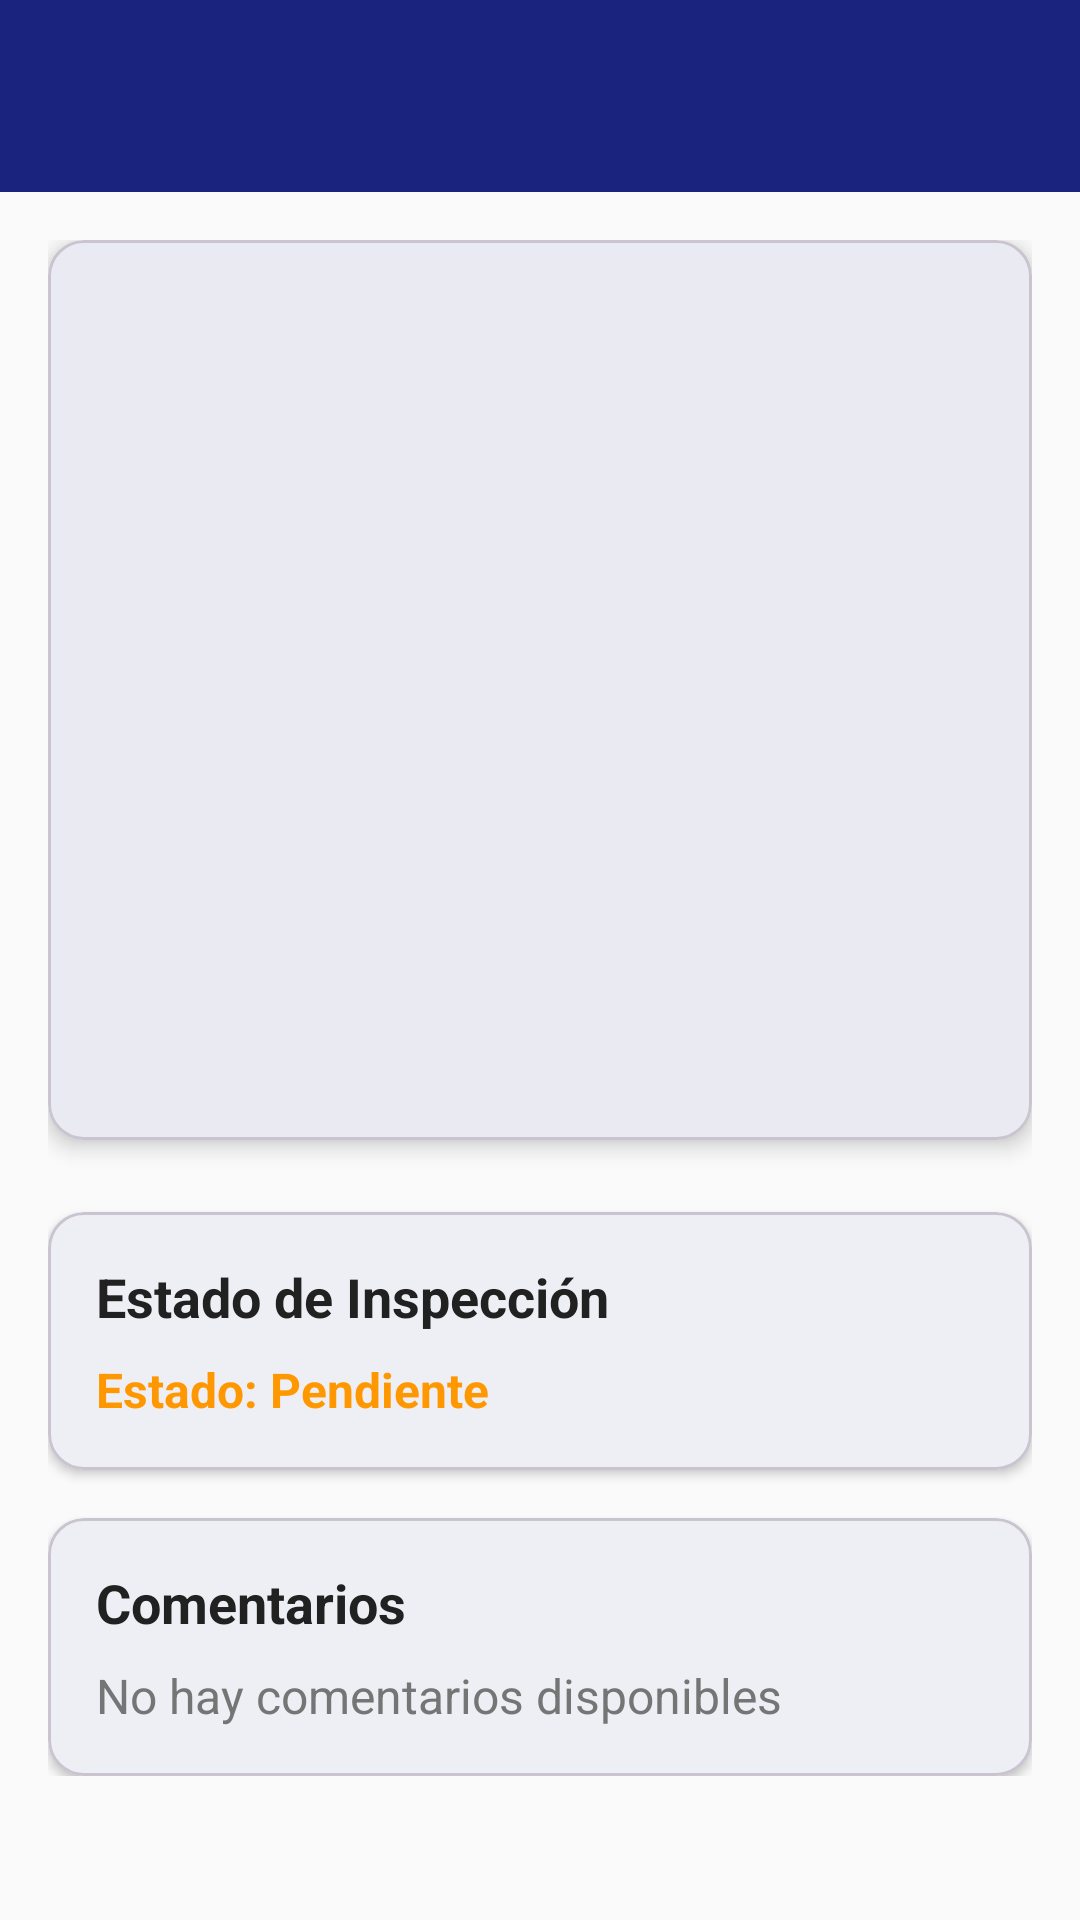

The Android layout XML behind this screen, and the referenced resources:
<!-- AndroidManifest.xml: application theme Theme.YOLOv8TfLite -->
<!-- res/layout/activity_inspection_detail.xml -->
<?xml version="1.0" encoding="utf-8"?>
<androidx.coordinatorlayout.widget.CoordinatorLayout xmlns:android="http://schemas.android.com/apk/res/android"
    xmlns:app="http://schemas.android.com/apk/res-auto"
    xmlns:tools="http://schemas.android.com/tools"
    android:layout_width="match_parent"
    android:layout_height="match_parent"
    android:background="@color/background_color">

    <com.google.android.material.appbar.AppBarLayout
        android:layout_width="match_parent"
        android:layout_height="wrap_content"
        android:theme="@style/ThemeOverlay.AppCompat.Dark.ActionBar">

        <com.google.android.material.appbar.MaterialToolbar
            android:id="@+id/toolbar"
            android:layout_width="match_parent"
            android:layout_height="?attr/actionBarSize"
            android:background="?attr/colorPrimary"
            app:popupTheme="@style/ThemeOverlay.AppCompat.Light" />

    </com.google.android.material.appbar.AppBarLayout>

    <androidx.core.widget.NestedScrollView
        android:layout_width="match_parent"
        android:layout_height="match_parent"
        app:layout_behavior="@string/appbar_scrolling_view_behavior">

        <LinearLayout
            android:layout_width="match_parent"
            android:layout_height="wrap_content"
            android:orientation="vertical"
            android:padding="16dp">

            
            <com.google.android.material.card.MaterialCardView
                android:layout_width="match_parent"
                android:layout_height="wrap_content"
                android:layout_marginBottom="24dp"
                app:cardCornerRadius="12dp"
                app:cardElevation="4dp">

                <ImageView
                    android:id="@+id/inspection_image"
                    android:layout_width="match_parent"
                    android:layout_height="300dp"
                    android:scaleType="centerCrop"
                    android:contentDescription="Imagen de inspección" />

            </com.google.android.material.card.MaterialCardView>

            
            <com.google.android.material.card.MaterialCardView
                android:layout_width="match_parent"
                android:layout_height="wrap_content"
                android:layout_marginBottom="16dp"
                app:cardCornerRadius="12dp"
                app:cardElevation="2dp">

                <LinearLayout
                    android:layout_width="match_parent"
                    android:layout_height="wrap_content"
                    android:orientation="vertical"
                    android:padding="16dp">

                    <TextView
                        android:layout_width="wrap_content"
                        android:layout_height="wrap_content"
                        android:text="Estado de Inspección"
                        android:textSize="18sp"
                        android:textStyle="bold"
                        android:textColor="@color/text_primary"
                        android:layout_marginBottom="8dp" />

                    <TextView
                        android:id="@+id/estado_inspeccion"
                        android:layout_width="wrap_content"
                        android:layout_height="wrap_content"
                        android:text="Estado: Pendiente"
                        android:textSize="16sp"
                        android:textStyle="bold"
                        android:textColor="@color/status_pending" />

                </LinearLayout>

            </com.google.android.material.card.MaterialCardView>

            
            <com.google.android.material.card.MaterialCardView
                android:layout_width="match_parent"
                android:layout_height="wrap_content"
                app:cardCornerRadius="12dp"
                app:cardElevation="2dp">

                <LinearLayout
                    android:layout_width="match_parent"
                    android:layout_height="wrap_content"
                    android:orientation="vertical"
                    android:padding="16dp">

                    <TextView
                        android:layout_width="wrap_content"
                        android:layout_height="wrap_content"
                        android:text="Comentarios"
                        android:textSize="18sp"
                        android:textStyle="bold"
                        android:textColor="@color/text_primary"
                        android:layout_marginBottom="8dp" />

                    <TextView
                        android:id="@+id/comentarios_inspeccion"
                        android:layout_width="match_parent"
                        android:layout_height="wrap_content"
                        android:text="No hay comentarios disponibles"
                        android:textSize="16sp"
                        android:textColor="@color/text_secondary"
                        android:lineSpacingExtra="4dp" />

                </LinearLayout>

            </com.google.android.material.card.MaterialCardView>

        </LinearLayout>

    </androidx.core.widget.NestedScrollView>

</androidx.coordinatorlayout.widget.CoordinatorLayout>
<!-- resources referenced by this layout -->
<resources>
  <color name="background_color">#FAFAFA</color>
  <color name="status_pending">#FF9800</color>
  <color name="text_primary">#212121</color>
  <color name="text_secondary">#757575</color>
  <style name="Theme.YOLOv8TfLite" parent="Base.Theme.YOLOv8TfLite" />
  <style name="Base.Theme.YOLOv8TfLite" parent="Theme.Material3.DayNight.NoActionBar">
          
          <item name="colorPrimary">#1A237E</item>
          <item name="colorPrimaryVariant">#000051</item>
          <item name="colorOnPrimary">#FFFFFF</item>
          
          
          <item name="colorSecondary">#303F9F</item>
          <item name="colorSecondaryVariant">#001970</item>
          <item name="colorOnSecondary">#FFFFFF</item>
          
          
          <item name="android:colorBackground">#F5F7FA</item>
          <item name="colorSurface">#FFFFFF</item>
          <item name="colorOnBackground">#1A237E</item>
          <item name="colorOnSurface">#1A237E</item>
          
          
          <item name="android:statusBarColor">#1A237E</item>
          <item name="android:windowLightStatusBar" tools:targetApi="m">false</item>
          
          
          <item name="android:navigationBarColor">#1A237E</item>
      </style>
</resources>
